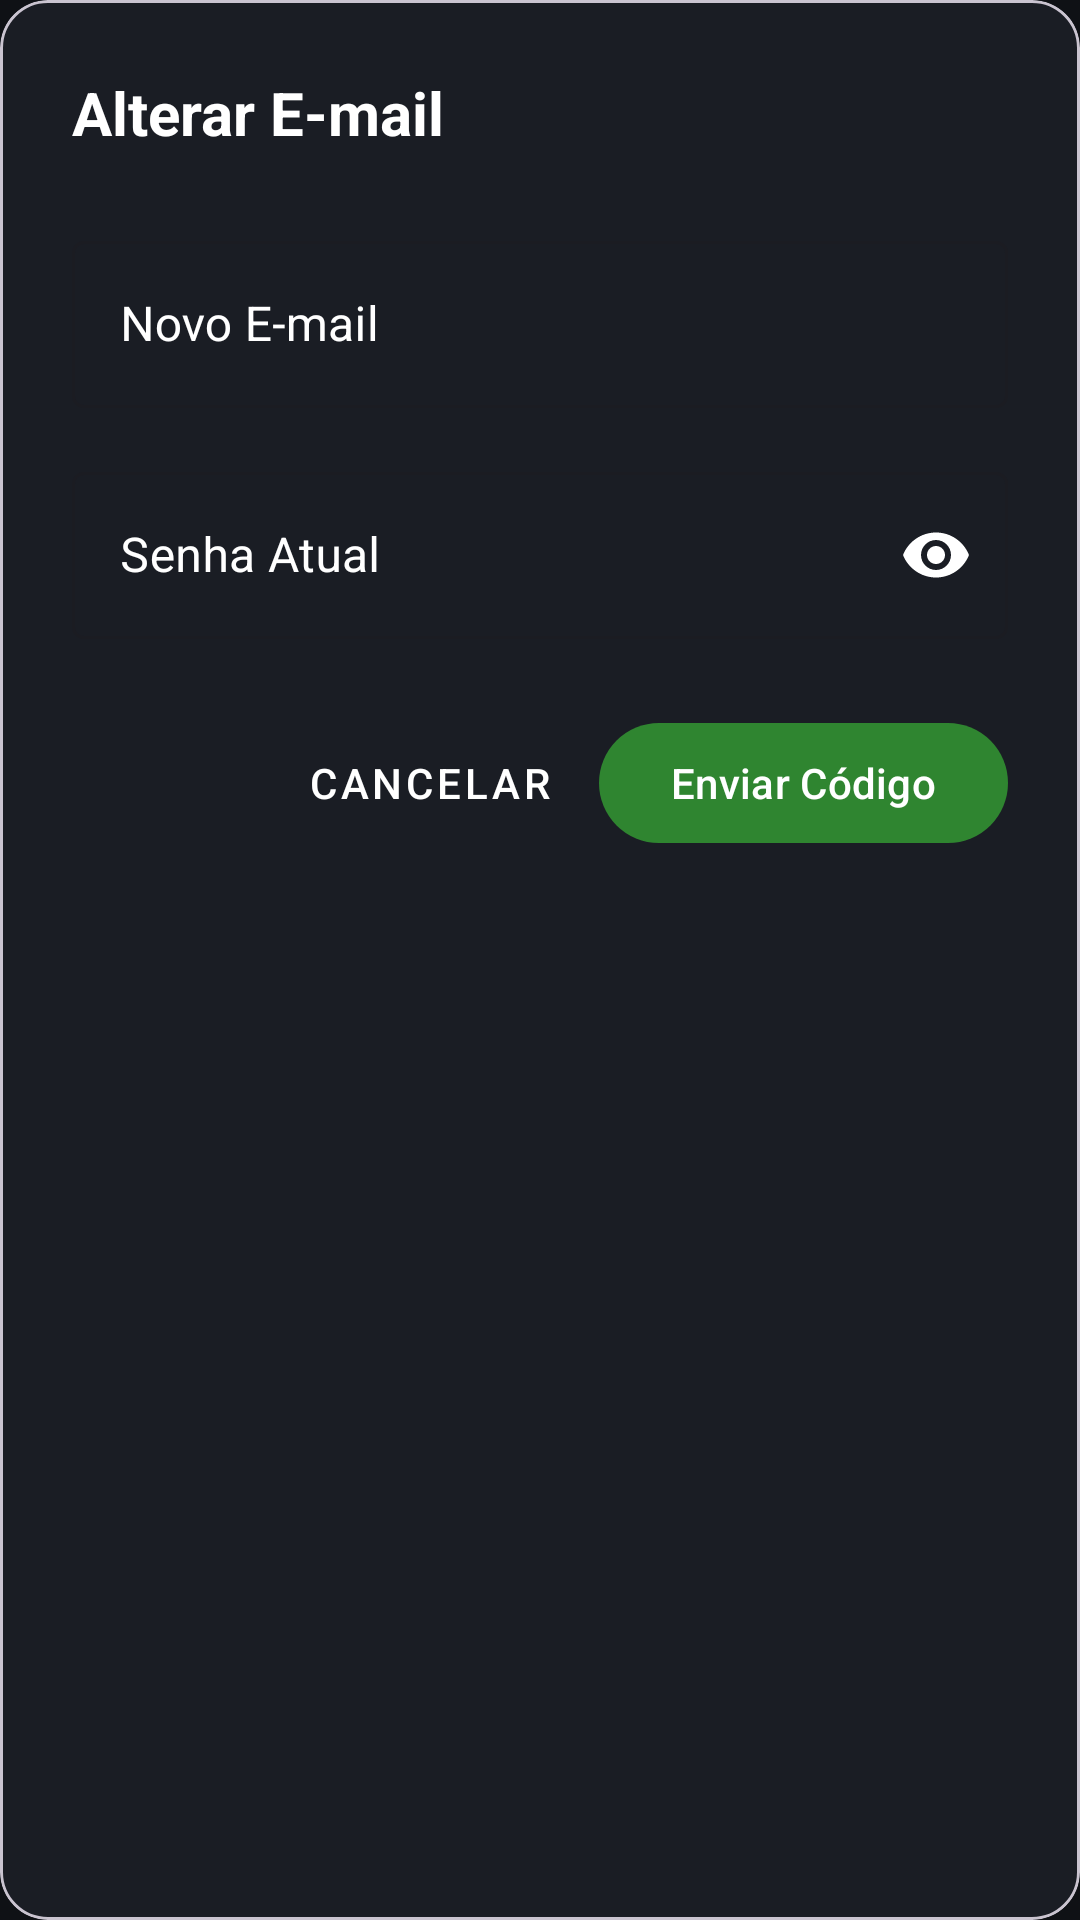

Write the Android layout XML for this screen, with the resource values it uses.
<!-- AndroidManifest.xml: application theme Theme.MonitorForno -->
<!-- res/layout/dialog_alterar_email.xml -->
<?xml version="1.0" encoding="utf-8"?>
<com.google.android.material.card.MaterialCardView
    xmlns:android="http://schemas.android.com/apk/res/android"
    xmlns:app="http://schemas.android.com/apk/res-auto"
    android:layout_width="match_parent"
    android:layout_height="wrap_content"
    android:layout_margin="16dp"
    app:cardBackgroundColor="@color/card_dark"
    app:cardCornerRadius="16dp">

    <LinearLayout
        android:layout_width="match_parent"
        android:layout_height="wrap_content"
        android:orientation="vertical"
        android:padding="24dp"
        android:background="@color/card_dark">

        <TextView
            android:layout_width="wrap_content"
            android:layout_height="wrap_content"
            android:text="Alterar E-mail"
            android:textColor="@color/white"
            android:textSize="20sp"
            android:textStyle="bold"
            android:layout_marginBottom="24dp"/>

        <com.google.android.material.textfield.TextInputLayout
            android:layout_width="match_parent"
            android:layout_height="wrap_content"
            android:hint="Novo E-mail"
            android:textColorHint="@color/white"
            android:layout_marginBottom="16dp"
            app:hintTextColor="@color/white"
            style="@style/Widget.MaterialComponents.TextInputLayout.OutlinedBox">

            <com.google.android.material.textfield.TextInputEditText
                android:id="@+id/edtNovoEmailDialog"
                android:layout_width="match_parent"
                android:layout_height="wrap_content"
                android:inputType="textEmailAddress"
                android:textColor="@color/white"/>
        </com.google.android.material.textfield.TextInputLayout>

        <com.google.android.material.textfield.TextInputLayout
            android:layout_width="match_parent"
            android:layout_height="wrap_content"
            android:hint="Senha Atual"
            android:textColorHint="@color/white"
            app:passwordToggleEnabled="true"
            app:passwordToggleTint="@color/white"
            app:hintTextColor="@color/white"
            style="@style/Widget.MaterialComponents.TextInputLayout.OutlinedBox">

            <com.google.android.material.textfield.TextInputEditText
                android:id="@+id/edtSenhaAtualDialog"
                android:layout_width="match_parent"
                android:layout_height="wrap_content"
                android:inputType="textPassword"
                android:textColor="@color/white"/>
        </com.google.android.material.textfield.TextInputLayout>

        <LinearLayout
            android:layout_width="match_parent"
            android:layout_height="wrap_content"
            android:orientation="horizontal"
            android:layout_marginTop="24dp"
            android:gravity="end">

            <com.google.android.material.button.MaterialButton
                android:id="@+id/btnCancelarEmail"
                style="@style/Widget.MaterialComponents.Button.TextButton"
                android:layout_width="wrap_content"
                android:layout_height="wrap_content"
                android:text="Cancelar"
                android:textColor="@color/white" />

            <com.google.android.material.button.MaterialButton
                android:id="@+id/btnConfirmarEmail"
                android:layout_width="wrap_content"
                android:layout_height="wrap_content"
                android:layout_marginStart="8dp"
                app:backgroundTint="@color/primary_green_dark"
                android:textColor="@color/white"
                android:text="Enviar Código" />
        </LinearLayout>
    </LinearLayout>
</com.google.android.material.card.MaterialCardView>
<!-- resources referenced by this layout -->
<resources>
  <color name="card_dark">#1A1D24</color>
  <color name="primary_green_dark">#2F8530</color>
  <color name="white">#FFFFFF</color>
  <style name="Theme.MonitorForno" parent="Theme.Material3.DayNight.NoActionBar">
  
          <item name="colorPrimary"> @color/primary_green</item>
  
          <item name="colorSecondary">@color/primary_green</item>
  
          <item name="android:statusBarColor">@color/background_dark</item>
  
          <item name="android:navigationBarColor">@color/background_dark</item>
  
          <item name="android:windowBackground">@color/background_dark</item>
  
          <item name="colorSurface">@color/card_dark</item>
  
          <item name="colorSecondaryContainer">@color/primary_green</item>
  
          <item name="colorSurfaceContainer">@color/primary_green</item>
  b    b,5
      </style>
  <color name="primary_green">#3DA93D</color>
  <color name="background_dark">#0F1115</color>
</resources>
